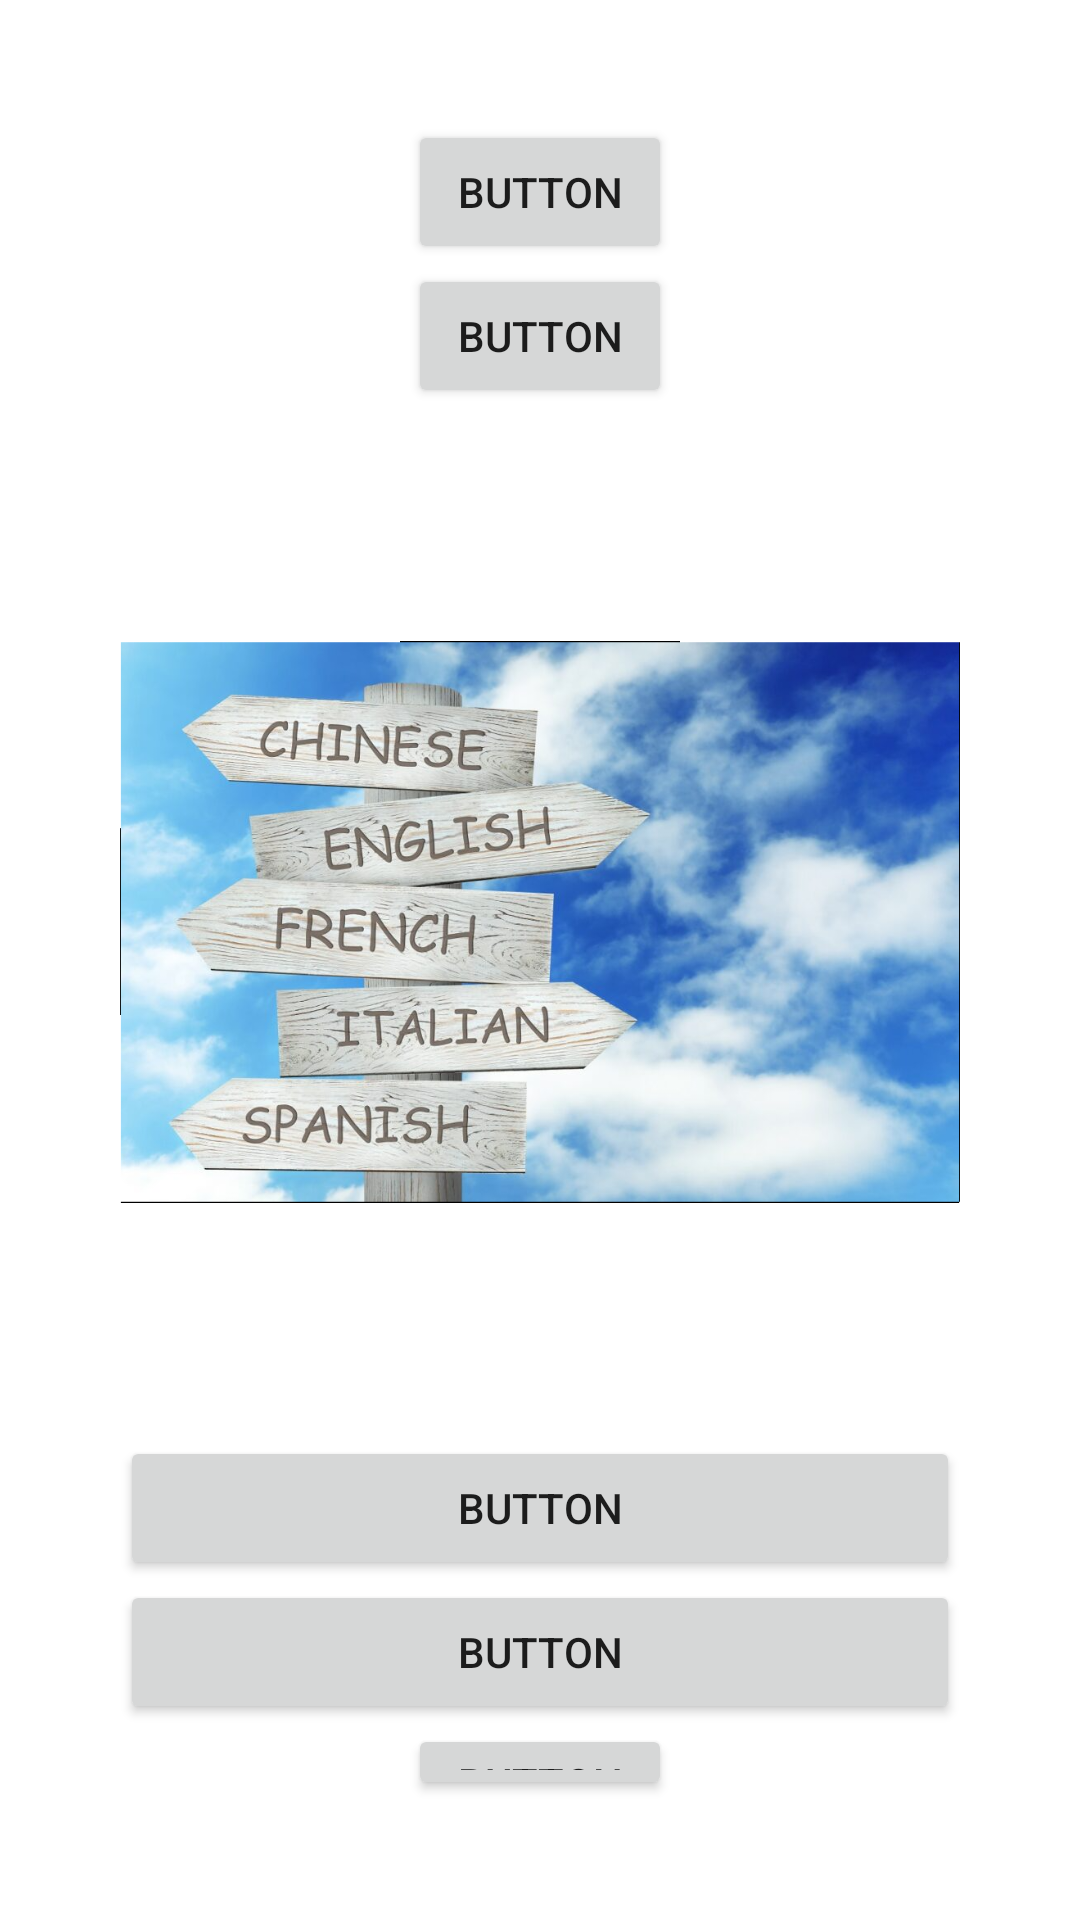

The Android layout XML behind this screen, and the referenced resources:
<!-- AndroidManifest.xml: application theme Theme.MultipleLanguage -->
<!-- res/layout/activity_diffrent_screen_sizes.xml -->
<?xml version="1.0" encoding="utf-8"?>
<androidx.constraintlayout.widget.ConstraintLayout xmlns:android="http://schemas.android.com/apk/res/android"
    xmlns:app="http://schemas.android.com/apk/res-auto"
    xmlns:tools="http://schemas.android.com/tools"
    android:layout_width="match_parent"
    android:layout_height="match_parent"
    tools:context=".diffrentScreenSizesActivity">

    <LinearLayout
        android:layout_width="match_parent"
        android:layout_height="match_parent"
        android:padding="40dp"
        android:gravity="center_horizontal"
        android:orientation="vertical"
        app:layout_constraintBottom_toBottomOf="parent"
        app:layout_constraintEnd_toEndOf="parent"
        app:layout_constraintStart_toStartOf="parent"
        app:layout_constraintTop_toTopOf="parent">

        <Button
            android:id="@+id/button2"
            android:layout_width="wrap_content"
            android:layout_height="wrap_content"
            android:text="Button" />

        <Button
            android:id="@+id/button3"
            android:layout_width="wrap_content"
            android:layout_height="wrap_content"
            android:text="Button" />

        <ImageView
            android:id="@+id/imageView"
            android:layout_width="match_parent"
            android:layout_height="wrap_content"
            app:srcCompat="@drawable/image" />

        <Button
            android:id="@+id/button4"
            android:layout_width="match_parent"
            android:layout_height="wrap_content"
            android:text="Button" />

        <Button
            android:id="@+id/button5"
            android:layout_width="match_parent"
            android:layout_height="wrap_content"
            android:text="Button" />

        <Button
            android:id="@+id/button6"
            android:layout_width="wrap_content"
            android:layout_height="wrap_content"
            android:text="Button"
            tools:layout_editor_absoluteX="181dp"
            tools:layout_editor_absoluteY="1147dp" />
    </LinearLayout>


</androidx.constraintlayout.widget.ConstraintLayout>
<!-- resources referenced by this layout -->
<resources>
  <!-- drawable image: png bitmap (drawable-hdpi, 597845 bytes) -->
  <style name="Theme.MultipleLanguage" parent="Base.Theme.MultipleLanguage" />
  <style name="Base.Theme.MultipleLanguage" parent="Theme.MaterialComponents.DayNight.DarkActionBar">
          
          
      </style>
</resources>
